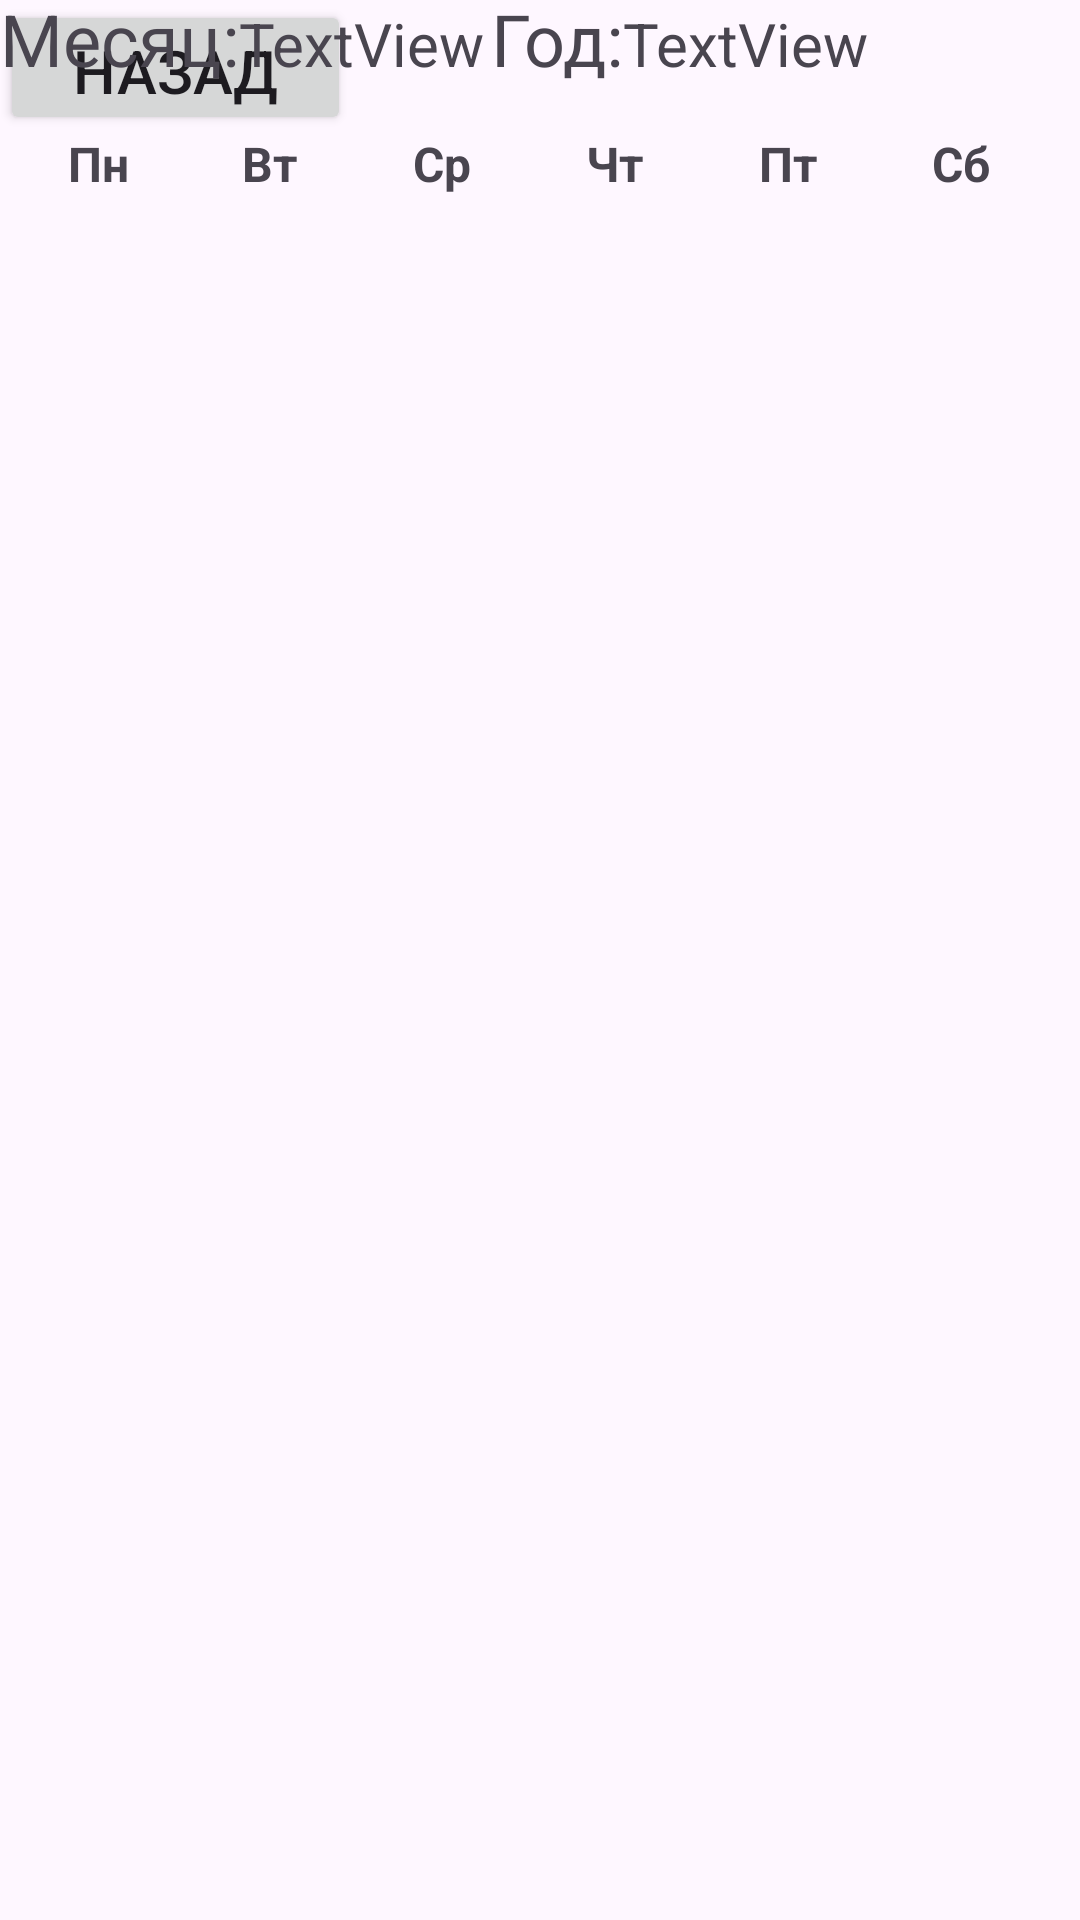

Layout XML and referenced resources for this Android screen:
<!-- AndroidManifest.xml: application theme Theme.HolidayKeeper -->
<!-- res/layout/activity_calendar.xml -->
<?xml version="1.0" encoding="utf-8"?>
<androidx.constraintlayout.widget.ConstraintLayout xmlns:android="http://schemas.android.com/apk/res/android"
    xmlns:app="http://schemas.android.com/apk/res-auto"
    xmlns:tools="http://schemas.android.com/tools"
    android:id="@+id/main"
    android:layout_width="match_parent"
    android:layout_height="match_parent"
    tools:context=".CalendarActivity">

    <LinearLayout
        android:id="@+id/linearLayout4"
        android:layout_width="409dp"
        android:layout_height="44dp"
        android:orientation="vertical"
        app:layout_constraintTop_toTopOf="parent"
        tools:layout_editor_absoluteX="1dp">

        <Button
            android:id="@+id/btnBackFromCalendar"
            android:layout_width="117dp"
            android:layout_height="45dp"
            android:text="Назад"
            android:textSize="20sp" />
    </LinearLayout>

    <LinearLayout
        android:id="@+id/linearLayout3"
        android:layout_width="411dp"
        android:layout_height="43dp"
        android:orientation="horizontal"
        app:layout_constraintBottom_toTopOf="@+id/tableLayout"
        app:layout_constraintTop_toBottomOf="@+id/linearLayout4"
        tools:layout_editor_absoluteX="0dp">

        <TextView
            android:id="@+id/textView8"
            android:layout_width="wrap_content"
            android:layout_height="wrap_content"
            android:text="Месяц:"
            android:textSize="24sp" />

        <TextView
            android:id="@+id/textView10"
            android:layout_width="84dp"
            android:layout_height="30dp"
            android:text="TextView"
            android:textSize="20sp" />

        <TextView
            android:id="@+id/textView9"
            android:layout_width="wrap_content"
            android:layout_height="wrap_content"
            android:text="Год:"
            android:textSize="24sp" />

        <TextView
            android:id="@+id/textView11"
            android:layout_width="84dp"
            android:layout_height="30dp"
            android:text="TextView"
            android:textSize="20sp" />
    </LinearLayout>

    <TableLayout
        android:id="@+id/tableLayout"
        android:layout_width="411dp"
        android:layout_height="579dp"
        android:layout_marginBottom="2dp"
        android:padding="4dp"
        android:shrinkColumns="*"
        android:stretchColumns="*"
        app:layout_constraintBottom_toTopOf="@+id/linearLayout5"
        app:layout_constraintTop_toBottomOf="@+id/linearLayout3"
        tools:layout_editor_absoluteX="-1dp">

        <TableRow
            android:layout_width="match_parent"
            android:layout_height="wrap_content"
            android:layout_marginBottom="8dp"
            android:gravity="center">

            <TextView
                android:layout_width="0dp"
                android:layout_height="wrap_content"
                android:layout_weight="1"
                android:gravity="center"
                android:text="Пн"
                android:textSize="16sp"
                android:textStyle="bold" />

            <TextView
                android:layout_width="0dp"
                android:layout_height="wrap_content"
                android:layout_weight="1"
                android:gravity="center"
                android:text="Вт"
                android:textSize="16sp"
                android:textStyle="bold" />

            <TextView
                android:layout_width="0dp"
                android:layout_height="wrap_content"
                android:layout_weight="1"
                android:gravity="center"
                android:text="Ср"
                android:textSize="16sp"
                android:textStyle="bold" />

            <TextView
                android:layout_width="0dp"
                android:layout_height="wrap_content"
                android:layout_weight="1"
                android:gravity="center"
                android:text="Чт"
                android:textSize="16sp"
                android:textStyle="bold" />

            <TextView
                android:layout_width="0dp"
                android:layout_height="wrap_content"
                android:layout_weight="1"
                android:gravity="center"
                android:text="Пт"
                android:textSize="16sp"
                android:textStyle="bold" />

            <TextView
                android:layout_width="0dp"
                android:layout_height="wrap_content"
                android:layout_weight="1"
                android:gravity="center"
                android:text="Сб"
                android:textSize="16sp"
                android:textStyle="bold" />

            <TextView
                android:layout_width="0dp"
                android:layout_height="wrap_content"
                android:layout_weight="1"
                android:gravity="center"
                android:text="Вс"
                android:textSize="16sp"
                android:textStyle="bold" />
        </TableRow>

    </TableLayout>

    <LinearLayout
        android:id="@+id/linearLayout5"
        android:layout_width="408dp"
        android:layout_height="66dp"
        android:layout_marginBottom="1dp"
        android:orientation="horizontal"
        app:layout_constraintBottom_toBottomOf="parent"
        tools:layout_editor_absoluteX="2dp">

        <Button
            android:id="@+id/btnEditEvent"
            android:layout_width="198dp"
            android:layout_height="64dp"
            android:text="Редактировать"
            android:textSize="19sp"
            android:visibility="invisible" />

        <Button
            android:id="@+id/btnDelEvent"
            android:layout_width="210dp"
            android:layout_height="64dp"
            android:text="Удалить"
            android:textSize="19sp"
            android:visibility="invisible" />
    </LinearLayout>

</androidx.constraintlayout.widget.ConstraintLayout>
<!-- resources referenced by this layout -->
<resources>
  <style name="Theme.HolidayKeeper" parent="Base.Theme.HolidayKeeper" />
  <style name="Base.Theme.HolidayKeeper" parent="Theme.Material3.DayNight.NoActionBar">
          
          
      </style>
</resources>
